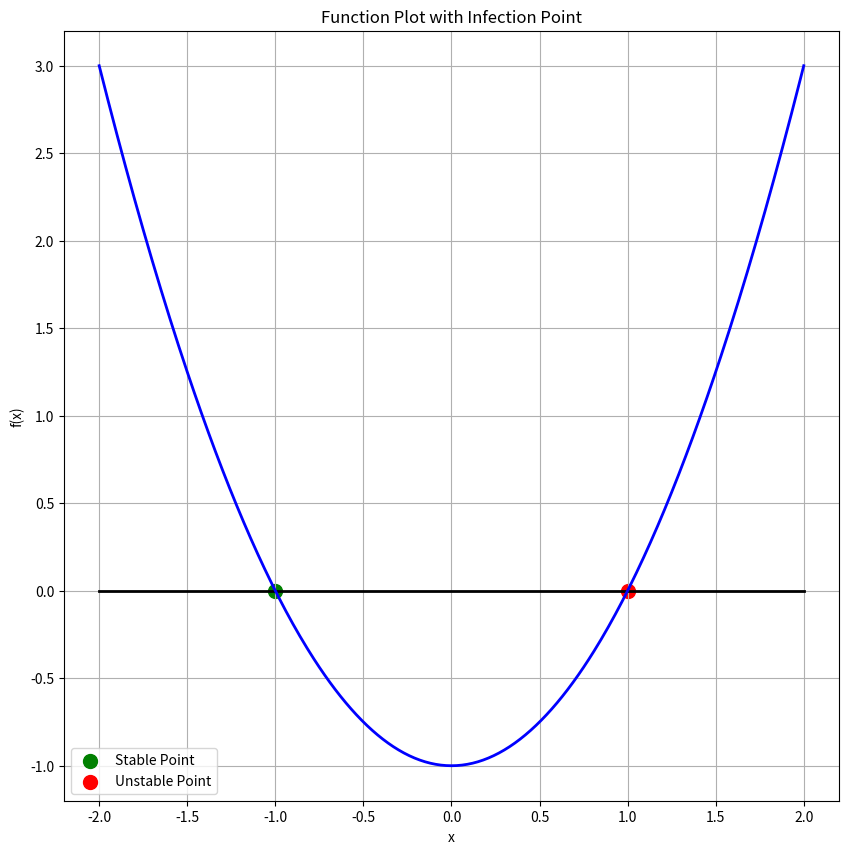

Write the Python code that produced this figure.
import numpy as np
import matplotlib.pyplot as plt

from sympy import symbols, diff
import sympy


dt = 0.01

x0 = 0

TLOW = -2
THIGH = 2

DT = int((1 / dt) *(THIGH - TLOW))

X, T = symbols('X T')
f = X**2 - 1

def f(x):
    return x**2 - 1   # Example function

  # x-axis values

x = np.linspace(TLOW, THIGH, DT+1)
y = f(x)                # y-axis values

# Plot the function

fig = plt.figure(figsize=(10, 10))

ax = plt.plot()

plt.plot(x, [0 for i in range(len(x))], color='black', linewidth=2)
plt.plot(x, y, color='blue', linewidth=2)

# Mark point of infection
root1 = -1   # Example point of infection
root2 = 1   # Example point of infection

plt.scatter(root1, f(root1), color='green', s=100, label = 'Stable Point')
plt.scatter(root2, f(root2), color='red', s=100, label = 'Unstable Point')

# Set axis labels and title
plt.xlabel('x')
plt.ylabel('f(x)')
plt.title('Function Plot with Infection Point')
plt.grid()
plt.legend()
plt.show()
